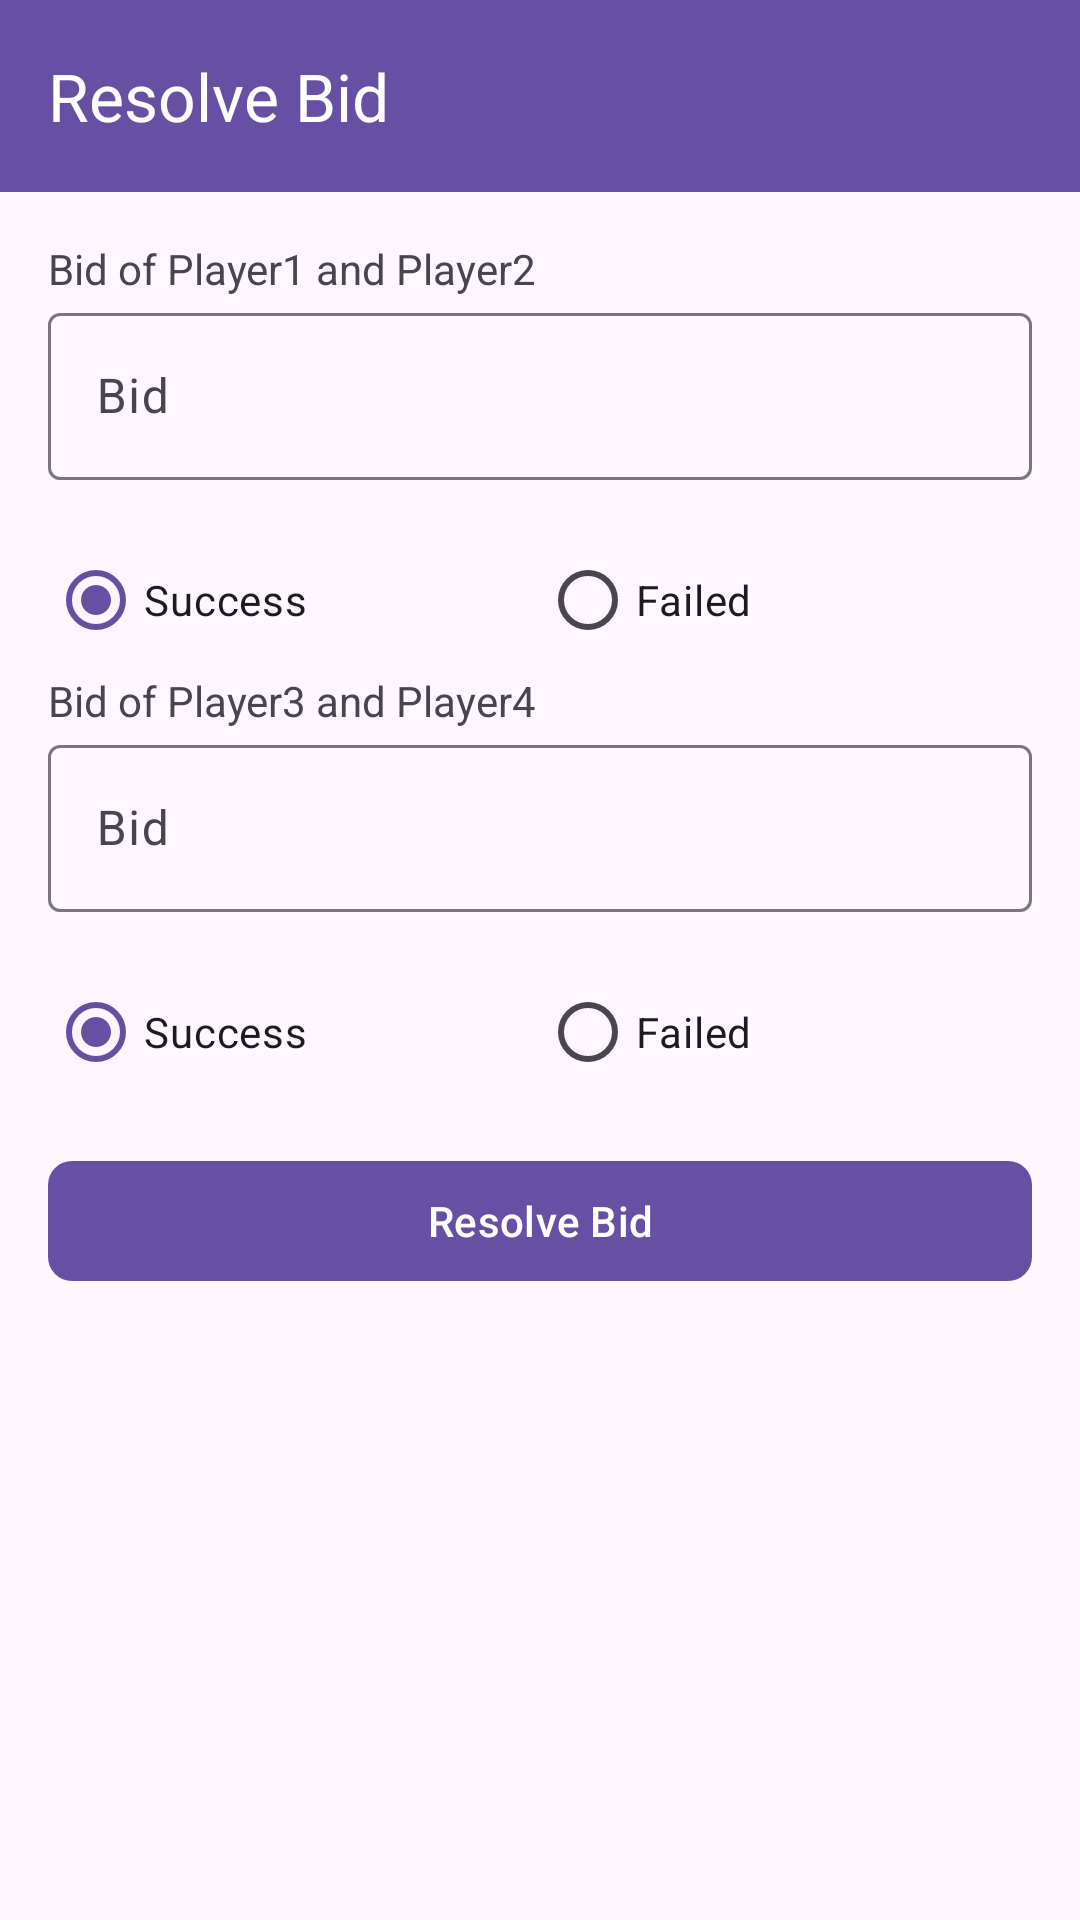

Here is an Android app screen rendered from its layout file. Give the layout XML and the strings, colors and styles it references.
<!-- AndroidManifest.xml: application theme Theme.CardCalculation -->
<!-- res/layout/activity_resolve_bid.xml -->
<?xml version="1.0" encoding="utf-8"?>
<LinearLayout xmlns:android="http://schemas.android.com/apk/res/android"
    xmlns:app="http://schemas.android.com/apk/res-auto"
    android:layout_width="match_parent"
    android:layout_height="match_parent"
    android:orientation="vertical">

    <com.google.android.material.appbar.MaterialToolbar
        android:id="@+id/toolbar_resolve_bid"
        android:layout_width="match_parent"
        android:layout_height="?attr/actionBarSize"
        android:background="?attr/colorPrimary"
        app:title="Resolve Bid"
        app:titleTextColor="@android:color/white"
        app:navigationIcon="@drawable/ic_back" />

    <ScrollView
        android:layout_width="match_parent"
        android:layout_height="match_parent"
        android:padding="16dp">

        <LinearLayout
            android:layout_width="match_parent"
            android:layout_height="wrap_content"
            android:orientation="vertical">

            <TextView
                android:id="@+id/team1info"
                android:text="Bid of Player1 and Player2"
                android:layout_width="match_parent"
                android:layout_height="wrap_content"/>

            <com.google.android.material.textfield.TextInputLayout
                android:layout_width="match_parent"
                android:layout_height="wrap_content"
                android:layout_marginBottom="16dp">

                <com.google.android.material.textfield.TextInputEditText
                    android:id="@+id/et_team1bid"
                    android:layout_width="match_parent"
                    android:layout_height="wrap_content"
                    android:hint="Bid"
                    android:enabled="false"
                    android:inputType="number"
                    android:maxLines="1" />

            </com.google.android.material.textfield.TextInputLayout>


            <RadioGroup
                android:id="@+id/rg_result_team1"
                android:layout_width="match_parent"
                android:layout_height="wrap_content"
                android:orientation="horizontal">

                <RadioButton
                    android:id="@+id/rb_success_team1"
                    android:layout_width="0dp"
                    android:layout_height="wrap_content"
                    android:layout_weight="1"
                    android:checked="true"
                    android:text="Success" />

                <RadioButton
                    android:id="@+id/rb_failed_team1"
                    android:layout_width="0dp"
                    android:layout_height="wrap_content"
                    android:layout_weight="1"
                    android:text="Failed" />

            </RadioGroup>

            <TextView
                android:id="@+id/team2info"
                android:text="Bid of Player3 and Player4"
                android:layout_width="match_parent"
                android:layout_height="wrap_content"/>

            <com.google.android.material.textfield.TextInputLayout
                android:layout_width="match_parent"
                android:layout_height="wrap_content"
                android:layout_marginBottom="16dp">

                <com.google.android.material.textfield.TextInputEditText
                    android:id="@+id/et_team2bid"
                    android:layout_width="match_parent"
                    android:layout_height="wrap_content"
                    android:hint="Bid"
                    android:enabled="false"
                    android:inputType="number"
                    android:maxLines="1" />

            </com.google.android.material.textfield.TextInputLayout>

            <RadioGroup
                android:id="@+id/rg_result_team2"
                android:layout_width="match_parent"
                android:layout_height="wrap_content"
                android:orientation="horizontal">

                <RadioButton
                    android:id="@+id/rb_success_team2"
                    android:layout_width="0dp"
                    android:layout_height="wrap_content"
                    android:layout_weight="1"
                    android:checked="true"
                    android:text="Success" />

                <RadioButton
                    android:id="@+id/rb_failed_team2"
                    android:layout_width="0dp"
                    android:layout_height="wrap_content"
                    android:layout_weight="1"
                    android:text="Failed" />

            </RadioGroup>


            <com.google.android.material.button.MaterialButton
                android:id="@+id/btn_save"
                android:layout_width="match_parent"
                android:layout_height="wrap_content"
                android:text="Resolve Bid"
                android:layout_marginTop="15dp"
                app:cornerRadius="8dp" />


        </LinearLayout>
    </ScrollView>

</LinearLayout>
<!-- resources referenced by this layout -->
<resources>
  <style name="Theme.CardCalculation" parent="Base.Theme.CardCalculation" />
  <style name="Base.Theme.CardCalculation" parent="Theme.Material3.DayNight.NoActionBar">
          
          
      </style>
</resources>
